Run: headless pygame with SDL's dummy video driver; simulated clock (each Clock.tick advances the game by its frame time, no real sleeping); random seed 0; keys injected as events and as key.get_pressed() state; no mouse input.
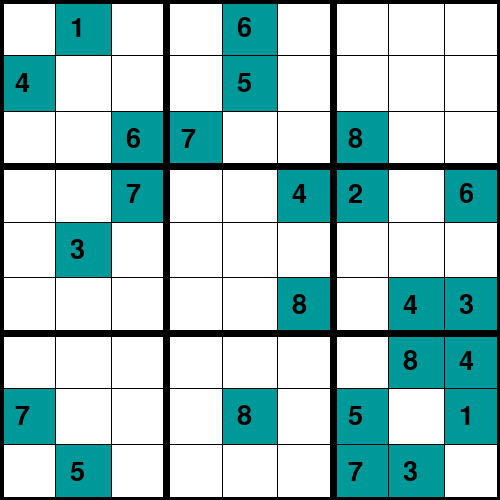
Frame 1 of 4 · flips 1–60 · no input
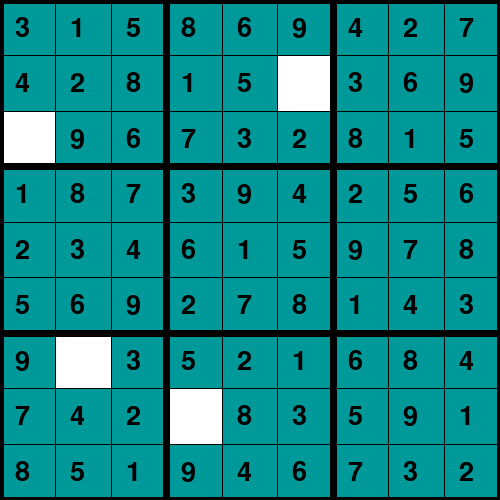
Frame 2 of 4 · flips 61–180 · tapped SPACE, RETURN · held RIGHT (→), D
Frame 3 of 4 · flips 181–300 · held DOWN (↓), S · screen unchanged from frame 2, image omitted
Frame 4 of 4 · flips 301–420 · held LEFT (←), A, UP (↑), W · screen unchanged from frame 3, image omitted

The pygame program that drew these frames:

#   Programa que soluciona um sudoku como um problema de satisfação de restrições.
#                                           por: Pedro Rodrigues Bandeira da Rocha

#   Componentes do CSP:
#   Variaveis: Espaços vazios da tabela.
#   Dominio: Números possíveis que as variaveis podem assumir => {1,2,3,4,5,6,7,8,9}.
#   Restrições: Para o Sudoku => Colunas, Linhas e Blocos.
#   Heuristica: Variaveis com menor número de dominios possiveis irão ser atribuidas primeiro.

import pygame

# inicializa font do pygame
pygame.font.init()

# Tamanho da Janela
screen = pygame.display.set_mode((500, 500))

# Titulo
pygame.display.set_caption("SUDOKU SOLVER")

x = 0
y = 0
dif = 500 / 9
val = 0

# Tabela do Sudoku [Modificar aqui para testes]
board = [
        [0, 1, 0, 0, 6, 0, 0, 0, 0],
        [4, 0, 0, 0, 5, 0, 0, 0, 0],
        [0, 0, 6, 7, 0, 0, 8, 0, 0],
        [0, 0, 7, 0, 0, 4, 2, 0, 6],
        [0, 3, 0, 0, 0, 0, 0, 0, 0],
        [0, 0, 0, 0, 0, 8, 0, 4, 3],
        [0, 0, 0, 0, 0, 0, 0, 8, 4],
        [7, 0, 0, 0, 8, 0, 5, 0, 1],
        [0, 5, 0, 0, 0, 0, 7, 3, 0]
    ]

# ===== Funções auxiliares do Pygame ===== #
#   Fontes de teste
font1 = pygame.font.SysFont("comicsans", 40)
font2 = pygame.font.SysFont("comicsans", 20)
def get_cord(pos):
	global x
	x = pos[0]//dif
	global y
	y = pos[1]//dif

def draw_box():
	for i in range(2):
		pygame.draw.line(screen, (255, 0, 0), (y * dif-3, (x + i)*dif), (y * dif + dif + 3, (x + i)*dif), 7)
		pygame.draw.line(screen, (255, 0, 0), ( (y + i)* dif, x * dif ), ((y + i) * dif, x * dif + dif), 7)

#   Desenha o quadro do sudoku no display	
def draw():

	# Desenha as linhas
	for i in range (9):
		for j in range (9):
			if board[i][j]!= 0:

				# Pinta de azul variáveis já preenchidas
				pygame.draw.rect(screen, (0, 153, 153), (j * dif, i * dif, dif + 1, dif + 1))

				# Adiciona os valores default colocados em "board".
				text1 = font1.render(str(board[i][j]), 1, (0, 0, 0))
				screen.blit(text1, (j * dif + 15, i * dif + 15))

	# Faz as linhas pretas	
	for i in range(10):
		if i % 3 == 0 :
			thick = 7
		else:
			thick = 1
		pygame.draw.line(screen, (0, 0, 0), (0, i * dif), (500, i * dif), thick)
		pygame.draw.line(screen, (0, 0, 0), (i * dif, 0), (i * dif, 500), thick)	

# Adiciona valor na variável em branco
def draw_val(val):
	text1 = font1.render(str(val), 1, (0, 0, 0))
	screen.blit(text1, (y * dif + 15, x * dif + 15))

# ===== FUNÇÕES PRINCIPAIS ===== #
#   DEFINE
possib = [1,2,3,4,5,6,7,8,9]

#   Restrições (Constraints):
def checaLinha(board, index):
    return [x for x in possib if x not in [board[index][i] for i in range(9)]]

def checaColuna(board, index):
    return [x for x in possib if x not in [board[i][index] for i in range(9)]]

def checaBloco(board, index):
    box_col = index[1] // 3
    box_lin = index[0] // 3

    return [x for x in possib if x not in [board[i][j] for i in range(box_lin*3, box_lin*3 + 3) for j in range(box_col * 3, box_col*3 + 3)]]

#   Função que calcula os domínios de cada variavel de acordo com as restrições do problema.
def evaluate(board, lista):
    for i in range(9):
        for j in range(9):
            if board[i][j] == 0:
                lista.append(set(checaLinha(board, i)).intersection(checaColuna(board, j), checaBloco(board, (i,j))))
            elif board[i][j] >= 1:
                lista.append(set())
    
    #   Heuristica: Aqui ordeno a lista de dominios (com indices das variaveis),
    #   para sempre começar pela variavel com menos valores possíveis.
    dominios = [i for i in enumerate(lista)]
    dominios.sort(key=lambda x: len(x[1]))
    return dominios

#   Checa se todos os domínios são 0 (vazios).
def resultado(lista):
    it = iter(lista)
    if all(len(l) == 0 for l in it):
        return True
    
    return False

#   Função principal
def resolveSudoku(board):
    lista = []

    #   "dominios" recebe uma lista de duplas ordenadas com os
    #   índices e domínios possíveis de cada variavel.
    dominios = evaluate(board, lista)
    
    #   Lista com apenas os domínios das variaveis
    checkList = list(x[1] for x in dominios)
    
    pygame.event.pump()
    
    #   Finaliza a função quando todas as variaveis não possuem possibilidades do domínio.
    if(resultado(checkList)):
        return True

    #   A função irá se chamar recursivamente, recalculando os possíveis domínios a cada chamada.
    #   Atribuindo às variaveis um valor do domínio, se existir.
    for i in dominios:
        itemList = i[1]
        if(len(itemList) != 0):

            #   Tentar um loop com os elementos da lista para excluir o .pop()
            board[i[0]//9][i[0]%9] = itemList.pop()

            #   display do pygame
            global x, y
            x = i[0]//9
            y = i[0]%9
            screen.fill((255,255,255))
            draw()
            draw_box()
            pygame.display.update()
            pygame.time.delay(500)
            
            if(resolveSudoku(board)):
                return True

            board[i[0]//9][i[0]%9] = 0

            #pygame
            screen.fill((255,255,255))
            draw()
            draw_box()
            pygame.display.update()
            pygame.time.delay(500)
    
    return False


# ===== utilizada para primeiros testes ===== #
#   Organiza a saída do algoritmo
def print_board(board):
    print('\n SUDOKU NÃO-RESOLVIDO: \n')
    for i in range(len(board)):
        if i % 3 == 0 and i != 0:
            print("- - - - - - - - - - - - - ")

        for j in range(len(board[0])):
            if j % 3 == 0 and j != 0:
                print(" | ", end="")

            if j == 8:
                print(board[i][j])
            else:
                print(str(board[i][j]) + " ", end="")
    
    #   Chama a função principal
    resolveSudoku(board)

    print('\n SUDOKU RESOLVIDO: \n')
    for i in range(len(board)):
        if i % 3 == 0 and i != 0:
            print("- - - - - - - - - - - - - ")

        for j in range(len(board[0])):
            if j % 3 == 0 and j != 0:
                print(" | ", end="")

            if j == 8:
                print(board[i][j])
            else:
                print(str(board[i][j]) + " ", end="")

# MAIN
if __name__ == '__main__':
    
    run = True
    flag1 = 0
    flag2 = 0
    error = 0
    # The loop thats keep the window running
    while run:
        # White color background
        screen.fill((255, 255, 255))
        # Loop through the events stored in event.get()
        for event in pygame.event.get():
            # Quit the game window
            if event.type == pygame.QUIT:
                run = False
            # Get the number to be inserted if key pressed	
            if event.type == pygame.KEYDOWN:
                if event.key == pygame.K_RETURN:
                    flag2 = 1
        if flag2 == 1:
            if not resolveSudoku(board):
                error = 1
            flag2 = 0			
        draw()
        if flag1 == 1:
            draw_box()		

        # Atualiza a janela
        pygame.display.update()

        # Fecha a janela
    pygame.quit()
